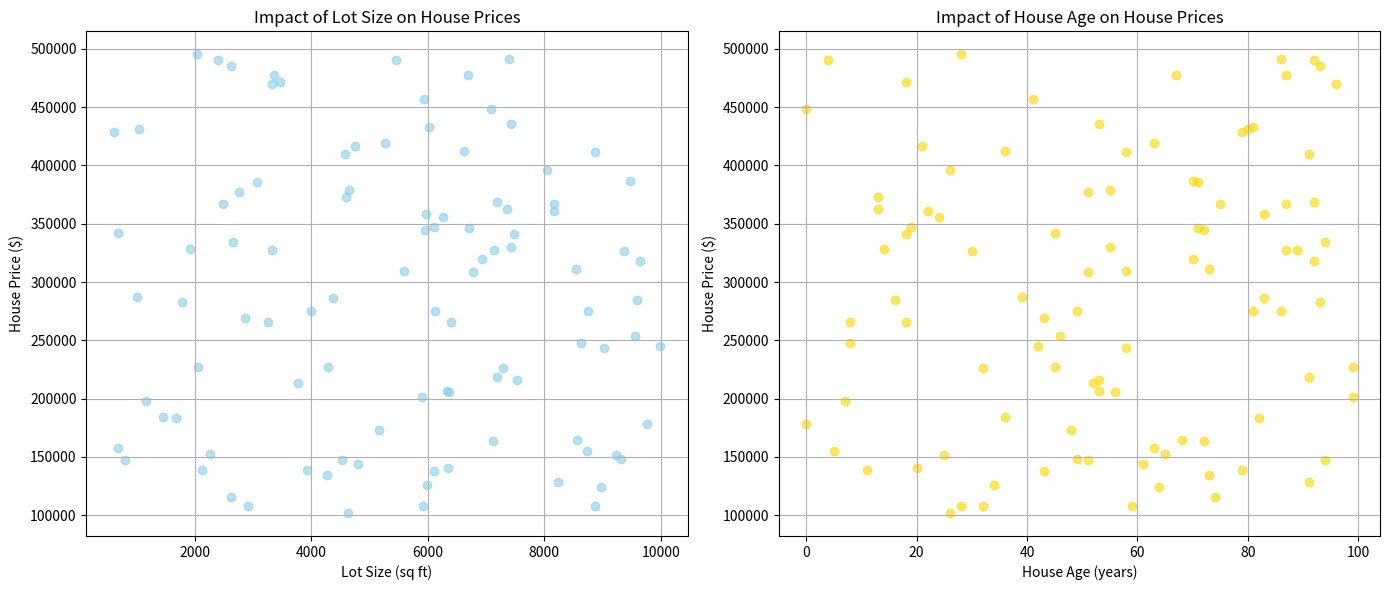

The matplotlib source for this figure:
import pandas as pd 

data = [
    {
        "house_price": 319525.402,
        "lot_size": 6939.257,
        "house_age": 70
    },
    {
        "house_price": 386075.747,
        "lot_size": 3065.076,
        "house_age": 71
    },
    {
        "house_price": 341105.35,
        "lot_size": 7484.343,
        "house_age": 18
    },
    {
        "house_price": 317953.273,
        "lot_size": 9640.791,
        "house_age": 92
    },
    {
        "house_price": 269461.92,
        "lot_size": 2863.155,
        "house_age": 43
    },
    {
        "house_price": 358357.645,
        "lot_size": 5973.495,
        "house_age": 83
    },
    {
        "house_price": 275034.885,
        "lot_size": 6124.398,
        "house_age": 49
    },
    {
        "house_price": 456709.2,
        "lot_size": 5936.393,
        "house_age": 41
    },
    {
        "house_price": 485465.104,
        "lot_size": 2619.276,
        "house_age": 93
    },
    {
        "house_price": 253376.608,
        "lot_size": 9551.116,
        "house_age": 46
    },
    {
        "house_price": 416690.015,
        "lot_size": 4747.691,
        "house_age": 21
    },
    {
        "house_price": 311557.968,
        "lot_size": 8540.882,
        "house_age": 73
    },
    {
        "house_price": 327217.824,
        "lot_size": 7145.053,
        "house_age": 89
    },
    {
        "house_price": 470238.655,
        "lot_size": 3325.651,
        "house_age": 96
    },
    {
        "house_price": 128414.423,
        "lot_size": 8231.079,
        "house_age": 91
    },
    {
        "house_price": 134851.72,
        "lot_size": 4266.805,
        "house_age": 73
    },
    {
        "house_price": 108087.359,
        "lot_size": 8870.48,
        "house_age": 28
    },
    {
        "house_price": 433047.938,
        "lot_size": 6022.092,
        "house_age": 81
    },
    {
        "house_price": 411262.7,
        "lot_size": 8876.486,
        "house_age": 58
    },
    {
        "house_price": 448004.859,
        "lot_size": 7079.05,
        "house_age": 0
    },
    {
        "house_price": 491447.337,
        "lot_size": 7389.916,
        "house_age": 86
    },
    {
        "house_price": 419663.426,
        "lot_size": 5262.582,
        "house_age": 63
    },
    {
        "house_price": 284591.745,
        "lot_size": 9582.795,
        "house_age": 16
    },
    {
        "house_price": 412211.671,
        "lot_size": 6617.907,
        "house_age": 36
    },
    {
        "house_price": 147309.77,
        "lot_size": 4526.623,
        "house_age": 94
    },
    {
        "house_price": 355968.409,
        "lot_size": 6260.736,
        "house_age": 24
    },
    {
        "house_price": 157341.315,
        "lot_size": 682.335,
        "house_age": 63
    },
    {
        "house_price": 477867.567,
        "lot_size": 3364.961,
        "house_age": 67
    },
    {
        "house_price": 308739.329,
        "lot_size": 6771.649,
        "house_age": 51
    },
    {
        "house_price": 265864.776,
        "lot_size": 3255.737,
        "house_age": 8
    },
    {
        "house_price": 205822.245,
        "lot_size": 6371.147,
        "house_age": 56
    },
    {
        "house_price": 409693.476,
        "lot_size": 4573.303,
        "house_age": 91
    },
    {
        "house_price": 282460.133,
        "lot_size": 1787.004,
        "house_age": 93
    },
    {
        "house_price": 327373.58,
        "lot_size": 3333.682,
        "house_age": 87
    },
    {
        "house_price": 107515.92,
        "lot_size": 5914.667,
        "house_age": 32
    },
    {
        "house_price": 347054.199,
        "lot_size": 6113.291,
        "house_age": 19
    },
    {
        "house_price": 344838.289,
        "lot_size": 5956.09,
        "house_age": 72
    },
    {
        "house_price": 346773.599,
        "lot_size": 6705.408,
        "house_age": 71
    },
    {
        "house_price": 477499.231,
        "lot_size": 6694.981,
        "house_age": 87
    },
    {
        "house_price": 372728.12,
        "lot_size": 4598.475,
        "house_age": 13
    },
    {
        "house_price": 243803.16,
        "lot_size": 9017.193,
        "house_age": 58
    },
    {
        "house_price": 274812.782,
        "lot_size": 3991.838,
        "house_age": 81
    },
    {
        "house_price": 379052.478,
        "lot_size": 4640.717,
        "house_age": 55
    },
    {
        "house_price": 124090.189,
        "lot_size": 8973.272,
        "house_age": 64
    },
    {
        "house_price": 366706.686,
        "lot_size": 8158.843,
        "house_age": 75
    },
    {
        "house_price": 368255.148,
        "lot_size": 7186.942,
        "house_age": 92
    },
    {
        "house_price": 184153.024,
        "lot_size": 1452.155,
        "house_age": 36
    },
    {
        "house_price": 151570.519,
        "lot_size": 9235.085,
        "house_age": 25
    },
    {
        "house_price": 226171.34,
        "lot_size": 7285.292,
        "house_age": 32
    },
    {
        "house_price": 245484.308,
        "lot_size": 9989.047,
        "house_age": 42
    },
    {
        "house_price": 328078.708,
        "lot_size": 1919.759,
        "house_age": 14
    },
    {
        "house_price": 275440.605,
        "lot_size": 8747.198,
        "house_age": 86
    },
    {
        "house_price": 495349.535,
        "lot_size": 2043.683,
        "house_age": 28
    },
    {
        "house_price": 140817.924,
        "lot_size": 6347.816,
        "house_age": 20
    },
    {
        "house_price": 183550.702,
        "lot_size": 1676.29,
        "house_age": 82
    },
    {
        "house_price": 164523.807,
        "lot_size": 8556.078,
        "house_age": 68
    },
    {
        "house_price": 361243.33,
        "lot_size": 8169.53,
        "house_age": 22
    },
    {
        "house_price": 201316.641,
        "lot_size": 5906.457,
        "house_age": 99
    },
    {
        "house_price": 286524.309,
        "lot_size": 4368.241,
        "house_age": 83
    },
    {
        "house_price": 197770.237,
        "lot_size": 1157.086,
        "house_age": 7
    },
    {
        "house_price": 163587.833,
        "lot_size": 7125.573,
        "house_age": 72
    },
    {
        "house_price": 144150.056,
        "lot_size": 4808.655,
        "house_age": 61
    },
    {
        "house_price": 362531.836,
        "lot_size": 7359.528,
        "house_age": 13
    },
    {
        "house_price": 155273.181,
        "lot_size": 8730.632,
        "house_age": 5
    },
    {
        "house_price": 178632.945,
        "lot_size": 9767.454,
        "house_age": 0
    },
    {
        "house_price": 247490.068,
        "lot_size": 8630.132,
        "house_age": 8
    },
    {
        "house_price": 428397.292,
        "lot_size": 611.284,
        "house_age": 79
    },
    {
        "house_price": 138840.51,
        "lot_size": 3919.792,
        "house_age": 79
    },
    {
        "house_price": 435177.963,
        "lot_size": 7434.91,
        "house_age": 53
    },
    {
        "house_price": 138439.363,
        "lot_size": 2130.482,
        "house_age": 11
    },
    {
        "house_price": 490583.786,
        "lot_size": 5449.848,
        "house_age": 4
    },
    {
        "house_price": 287460.481,
        "lot_size": 1016.211,
        "house_age": 39
    },
    {
        "house_price": 490704.435,
        "lot_size": 2399.967,
        "house_age": 92
    },
    {
        "house_price": 341938.208,
        "lot_size": 675.957,
        "house_age": 45
    },
    {
        "house_price": 395705.432,
        "lot_size": 8040.128,
        "house_age": 26
    },
    {
        "house_price": 115675.117,
        "lot_size": 2627.285,
        "house_age": 74
    },
    {
        "house_price": 213122.785,
        "lot_size": 3780.841,
        "house_age": 52
    },
    {
        "house_price": 148078.624,
        "lot_size": 9316.772,
        "house_age": 49
    },
    {
        "house_price": 218456.079,
        "lot_size": 7191.937,
        "house_age": 91
    },
    {
        "house_price": 147491.088,
        "lot_size": 802.47,
        "house_age": 51
    },
    {
        "house_price": 227193.272,
        "lot_size": 2064.594,
        "house_age": 99
    },
    {
        "house_price": 265705.198,
        "lot_size": 6404.045,
        "house_age": 18
    },
    {
        "house_price": 125658.999,
        "lot_size": 5983.672,
        "house_age": 34
    },
    {
        "house_price": 376988.848,
        "lot_size": 2759.982,
        "house_age": 51
    },
    {
        "house_price": 326640.582,
        "lot_size": 9375.033,
        "house_age": 30
    },
    {
        "house_price": 206155.796,
        "lot_size": 6332.677,
        "house_age": 53
    },
    {
        "house_price": 309299.221,
        "lot_size": 5588.512,
        "house_age": 58
    },
    {
        "house_price": 137576.204,
        "lot_size": 6104.145,
        "house_age": 43
    },
    {
        "house_price": 330378.598,
        "lot_size": 7436.159,
        "house_age": 55
    },
    {
        "house_price": 471718.479,
        "lot_size": 3463.477,
        "house_age": 18
    },
    {
        "house_price": 227427.581,
        "lot_size": 4283.1,
        "house_age": 45
    },
    {
        "house_price": 366964.152,
        "lot_size": 2493.516,
        "house_age": 87
    },
    {
        "house_price": 152719.145,
        "lot_size": 2268.834,
        "house_age": 65
    },
    {
        "house_price": 386530.882,
        "lot_size": 9471.538,
        "house_age": 70
    },
    {
        "house_price": 215762.437,
        "lot_size": 7525.733,
        "house_age": 53
    },
    {
        "house_price": 173276.545,
        "lot_size": 5159.359,
        "house_age": 48
    },
    {
        "house_price": 334605.174,
        "lot_size": 2660.439,
        "house_age": 94
    },
    {
        "house_price": 108043.018,
        "lot_size": 2916.387,
        "house_age": 59
    },
    {
        "house_price": 431576.012,
        "lot_size": 1051.277,
        "house_age": 80
    },
    {
        "house_price": 101878.19,
        "lot_size": 4626.958,
        "house_age": 26
    }
]

df = pd.DataFrame(data)

import matplotlib.pyplot as plt

plt.figure(figsize=(14, 6))
#adding plot titles and labels
plt.subplot(1, 2, 1)
plt.scatter(df['lot_size'], df['house_price'], color='skyblue', alpha=0.6)
plt.title('Impact of Lot Size on House Prices')
plt.xlabel('Lot Size (sq ft)')
plt.ylabel('House Price ($)')
plt.grid(True)

plt.subplot(1, 2, 2)
plt.scatter(df['house_age'], df['house_price'], color='gold', alpha=0.6)
plt.title('Impact of House Age on House Prices')
plt.xlabel('House Age (years)')
plt.ylabel('House Price ($)')
plt.grid(True)

plt.tight_layout()
plt.show()